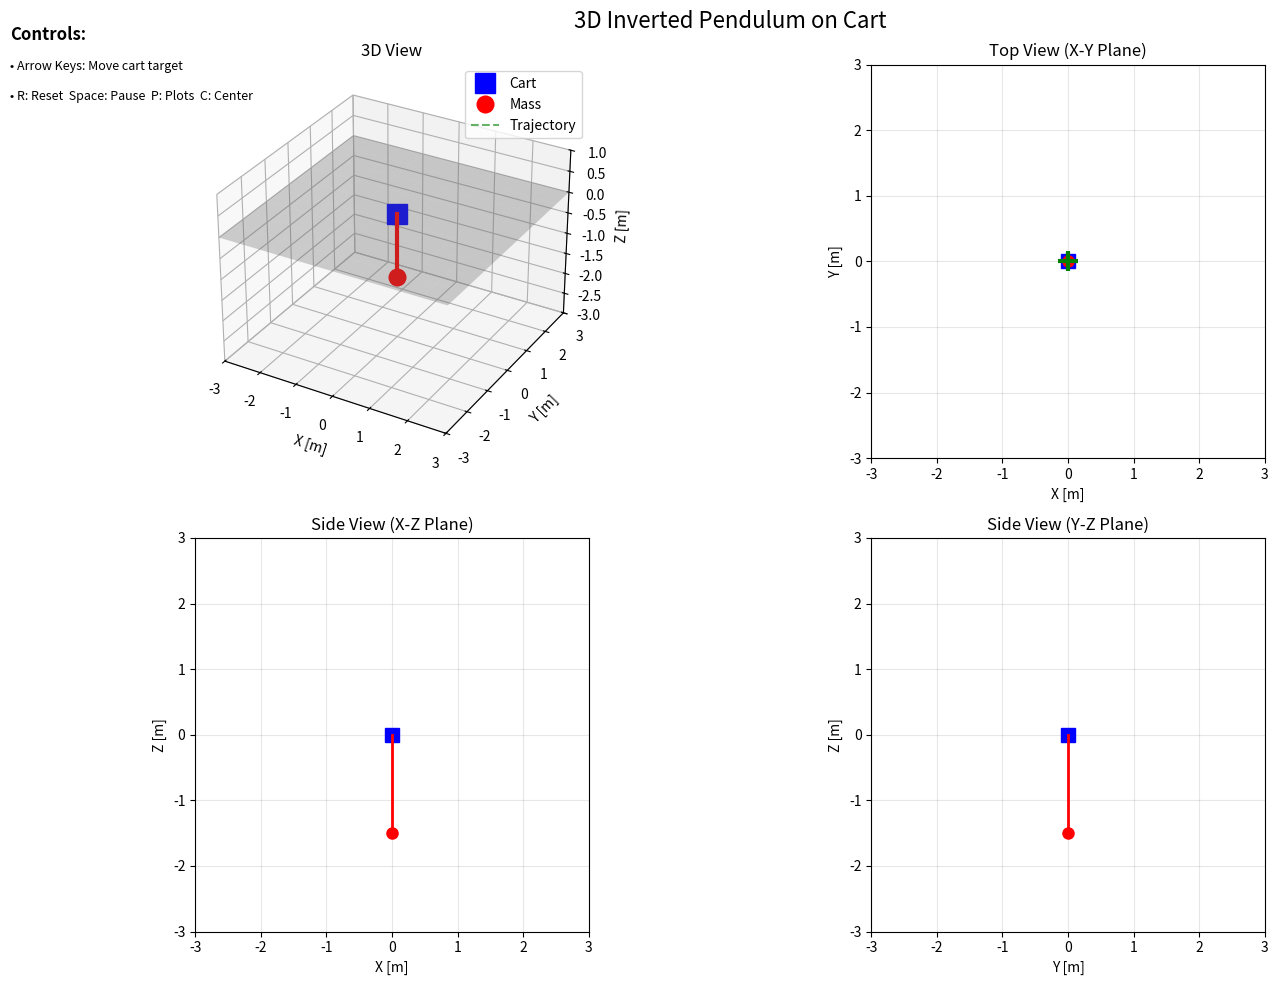

Python code for this plot:
"""
3D Inverted Pendulum on Cart 
==========================================

Controls:
- Arrow Keys: Move cart target position
- R: Reset simulation  
- Space: Pause/Resume
- P: Generate plots
- C: Center cart
"""

import numpy as np
import matplotlib.pyplot as plt
from mpl_toolkits.mplot3d import Axes3D
import matplotlib.animation as animation
import time

class Pendulum3D:
    """3D Inverted Pendulum on Cart System"""
    
    def __init__(self):
        # System parameters
        self.M = 2.0        # Cart mass [kg]
        self.m = 1.0        # Pendulum mass [kg]
        self.L = 1.5        # Pendulum length [m]
        self.g = 9.81       # Gravity [m/s^2]
        self.b_theta = 0.8  # Damping for theta [N*m*s/rad]
        #self.b_phi = 0.25  
        self.b_phi = 0.8    # Damping for phi [N*m*s/rad]
        # Control forces
        self.Fx = 0.0       # Force in x-direction [N]
        self.Fy = 0.0       # Force in y-direction [N]
        
        # Target positions for cart
        self.target_x = 0.0
        self.target_y = 0.0
        
        # Simple position controller gains
        self.control_gain = 80.0      # Back to higher values for faster response
        self.control_damping = 15.0   # Back to higher values
        
        # State variables: [x_c, x_c_dot, y_c, y_c_dot, theta, theta_dot, phi, phi_dot]
        self.state = np.array([0.0, 0.0, 0.0, 0.0, np.pi - 0.05, 0.0, 0.0, 0.0])  # Closer to upright
        
        # Simulation parameters
        self.dt = 0.01      # Back to original for normal speed
        self.time = 0.0     # Current time [s]
        
        # Animation control
        self.paused = False
        
        # Data logging
        self.time_history = []
        self.cart_x_history = []
        self.cart_y_history = []
        self.theta_history = []
        self.phi_history = []
        self.fx_history = []
        self.fy_history = []
        self.energy_history = []
        
    def equations_of_motion(self, state, Fx, Fy):
        """
        3D Inverted Pendulum Equations of Motion
        """
        x_c, x_c_dot, y_c, y_c_dot, theta, theta_dot, phi, phi_dot = state
        
        # Handle singularities properly
        epsilon = 1e-6
        sin_theta = np.sin(theta)
        cos_theta = np.cos(theta)
        sin_phi = np.sin(phi)
        cos_phi = np.cos(phi)
        
        # Protect against singularities
        if abs(sin_theta) < epsilon:
            sin_theta = np.sign(sin_theta) * epsilon if sin_theta != 0 else epsilon
        
        # Mass matrix components
        M_total = self.M + self.m
        mL = self.m * self.L
        mL2 = self.m * self.L**2
        
        # Build the 4x4 mass matrix for [x_c_ddot, y_c_ddot, theta_ddot, phi_ddot]
        M = np.zeros((4, 4))
        
        # Cart dynamics
        M[0, 0] = M_total
        M[0, 2] = mL * cos_theta * cos_phi
        M[0, 3] = -mL * sin_theta * sin_phi
        
        M[1, 1] = M_total
        M[1, 2] = mL * cos_theta * sin_phi
        M[1, 3] = mL * sin_theta * cos_phi
        
        # Pendulum dynamics
        M[2, 0] = mL * cos_theta * cos_phi
        M[2, 1] = mL * cos_theta * sin_phi
        M[2, 2] = mL2
        M[2, 3] = 0
        
        M[3, 0] = -mL * sin_theta * sin_phi
        M[3, 1] = mL * sin_theta * cos_phi
        M[3, 2] = 0
        M[3, 3] = mL2 * sin_theta**2
        
        # Right-hand side vector
        RHS = np.zeros(4)
        
        # Cart X forces
        RHS[0] = (Fx - mL * (
            theta_dot**2 * sin_theta * cos_phi +
            phi_dot**2 * sin_theta * cos_phi +
            2 * theta_dot * phi_dot * cos_theta * sin_phi
        ))
        
        # Cart Y forces  
        RHS[1] = (Fy - mL * (
            theta_dot**2 * sin_theta * sin_phi +
            phi_dot**2 * sin_theta * sin_phi -
            2 * theta_dot * phi_dot * cos_theta * cos_phi
        ))
        
        # Pendulum theta torques
        RHS[2] = (-self.m * self.g * self.L * sin_theta - 
                  self.b_theta * theta_dot +
                  mL2 * phi_dot**2 * sin_theta * cos_theta)
        
        # Pendulum phi torques
        RHS[3] = (-self.b_phi * phi_dot -
                  2 * mL2 * sin_theta * cos_theta * theta_dot * phi_dot)
        
        # Solve the linear system M * accelerations = RHS
        try:
            # Better regularization for stability
            M_reg = M + np.eye(4) * 1e-6
            accelerations = np.linalg.solve(M_reg, RHS)
            x_c_ddot, y_c_ddot, theta_ddot, phi_ddot = accelerations
        except np.linalg.LinAlgError:
            # Fallback if matrix is singular
            x_c_ddot = Fx / M_total
            y_c_ddot = Fy / M_total
            theta_ddot = -self.g * sin_theta / self.L - self.b_theta * theta_dot / mL2
            phi_ddot = -self.b_phi * phi_dot / (mL2 * sin_theta**2 + epsilon)
        
        # Limit accelerations for numerical stability
        max_accel = 20.0  # Reduced from 100 for stability
        x_c_ddot = np.clip(x_c_ddot, -max_accel, max_accel)
        y_c_ddot = np.clip(y_c_ddot, -max_accel, max_accel)
        theta_ddot = np.clip(theta_ddot, -max_accel, max_accel)
        phi_ddot = np.clip(phi_ddot, -max_accel, max_accel)
        
        # Return state derivatives
        return np.array([x_c_dot, x_c_ddot, y_c_dot, y_c_ddot, 
                        theta_dot, theta_ddot, phi_dot, phi_ddot])
    
    def integrate_step(self):
        """Integrate one time step using RK4"""
        if self.paused:
            return
            
        # Position controller
        error_x = self.target_x - self.state[0]
        error_y = self.target_y - self.state[2]
        
        self.Fx = (self.control_gain * error_x - 
                  self.control_damping * self.state[1])
        self.Fy = (self.control_gain * error_y - 
                  self.control_damping * self.state[3])
        
        # Limit control forces
        max_force = 100.0  # Back to higher forces for faster response
        self.Fx = np.clip(self.Fx, -max_force, max_force)
        self.Fy = np.clip(self.Fy, -max_force, max_force)
        
        # RK4 integration
        k1 = self.equations_of_motion(self.state, self.Fx, self.Fy)
        k2 = self.equations_of_motion(self.state + 0.5*self.dt*k1, self.Fx, self.Fy)
        k3 = self.equations_of_motion(self.state + 0.5*self.dt*k2, self.Fx, self.Fy)
        k4 = self.equations_of_motion(self.state + self.dt*k3, self.Fx, self.Fy)
        
        # Update state
        self.state += self.dt * (k1 + 2*k2 + 2*k3 + k4) / 6
        
        # FIXED: Wrap theta to [-π, π] range for proper display
        self.state[4] = np.arctan2(np.sin(self.state[4]), np.cos(self.state[4]))
        
        # Wrap phi angle to [-pi, pi]
        self.state[6] = np.arctan2(np.sin(self.state[6]), np.cos(self.state[6]))
        
        # Limit cart position to prevent it from going off-screen
        self.state[0] = np.clip(self.state[0], -4.0, 4.0)
        self.state[2] = np.clip(self.state[2], -4.0, 4.0)
        
        # Limit velocities to prevent numerical explosion
        max_vel = 5.0
        self.state[1] = np.clip(self.state[1], -max_vel, max_vel)  # x_dot
        self.state[3] = np.clip(self.state[3], -max_vel, max_vel)  # y_dot
        self.state[5] = np.clip(self.state[5], -max_vel, max_vel)  # theta_dot
        self.state[7] = np.clip(self.state[7], -max_vel, max_vel)  # phi_dot
        
        # Safety check for numerical stability
        if not np.isfinite(self.state).all():
            print("Numerical instability detected, resetting...")
            self.reset()
            return
        
        self.time += self.dt
        
        # Log data for plotting
        self.time_history.append(self.time)
        self.cart_x_history.append(self.state[0])
        self.cart_y_history.append(self.state[2])
        self.theta_history.append(np.degrees(self.state[4]))
        self.phi_history.append(np.degrees(self.state[6]))
        self.fx_history.append(self.Fx)
        self.fy_history.append(self.Fy)
        
        # Calculate total energy
        kinetic_energy = 0.5 * (self.M + self.m) * (self.state[1]**2 + self.state[3]**2)
        kinetic_energy += 0.5 * self.m * self.L**2 * (self.state[5]**2 + self.state[7]**2 * np.sin(self.state[4])**2)
        potential_energy = -self.m * self.g * self.L * np.cos(self.state[4])
        total_energy = kinetic_energy + potential_energy
        self.energy_history.append(total_energy)
        
        # Limit history length for memory
        max_history = 5000
        if len(self.time_history) > max_history:
            self.time_history.pop(0)
            self.cart_x_history.pop(0)
            self.cart_y_history.pop(0)
            self.theta_history.pop(0)
            self.phi_history.pop(0)
            self.fx_history.pop(0)
            self.fy_history.pop(0)
            self.energy_history.pop(0)
    
    def get_positions(self):
        """Get current positions for visualization"""
        x_c, _, y_c, _, theta, _, phi, _ = self.state
        
        # Cart position
        cart_pos = np.array([x_c, y_c, 0])
        
        # Pendulum mass position
        pendulum_pos = np.array([
            x_c + self.L * np.sin(theta) * np.cos(phi),
            y_c + self.L * np.sin(theta) * np.sin(phi),
            -self.L * np.cos(theta)
        ])
        
        return cart_pos, pendulum_pos
    
    def reset(self):
        """Reset simulation to initial state"""
        self.state = np.array([0.0, 0.0, 0.0, 0.0, np.pi - 0.05, 0.0, 0.0, 0.0])  # Start closer to upright
        self.time = 0.0
        self.target_x = 0.0
        self.target_y = 0.0
        self.Fx = 0.0
        self.Fy = 0.0
        
        # Clear history
        self.time_history.clear()
        self.cart_x_history.clear()
        self.cart_y_history.clear()
        self.theta_history.clear()
        self.phi_history.clear()
        self.fx_history.clear()
        self.fy_history.clear()
        self.energy_history.clear()
    
    def generate_report_plots(self):
        """Generate plots for analysis"""
        if len(self.time_history) < 10:
            print("Not enough data for plots. Run simulation longer.")
            return
        
        # Create figure with subplots
        fig, axes = plt.subplots(2, 3, figsize=(15, 10))
        fig.suptitle('3D Inverted Pendulum Simulation Results', fontsize=16)
        
        # Plot 1: Cart Position
        axes[0, 0].plot(self.time_history, self.cart_x_history, 'b-', label='X position')
        axes[0, 0].plot(self.time_history, self.cart_y_history, 'r-', label='Y position')
        axes[0, 0].set_xlabel('Time [s]')
        axes[0, 0].set_ylabel('Cart Position [m]')
        axes[0, 0].set_title('Cart Position vs Time')
        axes[0, 0].legend()
        axes[0, 0].grid(True, alpha=0.3)
        
        # Plot 2: Pendulum Angles
        axes[0, 1].plot(self.time_history, self.theta_history, 'g-', label='θ (polar)')
        axes[0, 1].plot(self.time_history, self.phi_history, 'm-', label='φ (azimuthal)')
        axes[0, 1].set_xlabel('Time [s]')
        axes[0, 1].set_ylabel('Angle [degrees]')
        axes[0, 1].set_title('Pendulum Angles vs Time')
        axes[0, 1].legend()
        axes[0, 1].grid(True, alpha=0.3)
        
        # Plot 3: Control Forces
        axes[0, 2].plot(self.time_history, self.fx_history, 'c-', label='Fx')
        axes[0, 2].plot(self.time_history, self.fy_history, 'orange', label='Fy')
        axes[0, 2].set_xlabel('Time [s]')
        axes[0, 2].set_ylabel('Force [N]')
        axes[0, 2].set_title('Control Forces vs Time')
        axes[0, 2].legend()
        axes[0, 2].grid(True, alpha=0.3)
        
        # Plot 4: Phase Portrait (θ vs θ̇)
        if len(self.theta_history) > 1:
            theta_rad = np.array(self.theta_history) * np.pi / 180
            theta_dot = np.gradient(theta_rad, self.dt)
            axes[1, 0].plot(self.theta_history, theta_dot * 180/np.pi, 'g-')
            axes[1, 0].set_xlabel('θ [degrees]')
            axes[1, 0].set_ylabel('θ̇ [degrees/s]')
            axes[1, 0].set_title('Phase Portrait (θ)')
            axes[1, 0].grid(True, alpha=0.3)
        
        # Plot 5: Energy Conservation
        axes[1, 1].plot(self.time_history, self.energy_history, 'k-')
        axes[1, 1].set_xlabel('Time [s]')
        axes[1, 1].set_ylabel('Total Energy [J]')
        axes[1, 1].set_title('Energy Conservation')
        axes[1, 1].grid(True, alpha=0.3)
        
        # Plot 6: 3D Trajectory
        if len(self.time_history) > 1:
            x_positions = []
            y_positions = []
            z_positions = []
            
            for i in range(len(self.time_history)):
                theta_rad = self.theta_history[i] * np.pi / 180
                phi_rad = self.phi_history[i] * np.pi / 180
                x_p = self.cart_x_history[i] + self.L * np.sin(theta_rad) * np.cos(phi_rad)
                y_p = self.cart_y_history[i] + self.L * np.sin(theta_rad) * np.sin(phi_rad)
                z_p = -self.L * np.cos(theta_rad)
                x_positions.append(x_p)
                y_positions.append(y_p)
                z_positions.append(z_p)
            
            axes[1, 2].remove()
            ax_3d = fig.add_subplot(2, 3, 6, projection='3d')
            ax_3d.plot(x_positions, y_positions, z_positions, 'r-', alpha=0.7)
            ax_3d.set_xlabel('X [m]')
            ax_3d.set_ylabel('Y [m]')
            ax_3d.set_zlabel('Z [m]')
            ax_3d.set_title('Pendulum Mass Trajectory')
        
        plt.tight_layout()
        plt.show()
        print("Report plots generated!")

class PendulumSimulation:
    """3D Pendulum Visualization and Simulation"""
    
    def __init__(self):
        self.pendulum = Pendulum3D()
        
        # Create figure and subplots
        self.fig = plt.figure(figsize=(15, 10))
        self.fig.suptitle('3D Inverted Pendulum on Cart', fontsize=16)
        
        # 3D plot
        self.ax = self.fig.add_subplot(221, projection='3d')
        self.ax.set_title('3D View')
        
        # Top view (X-Y plane)
        self.ax_top = self.fig.add_subplot(222)
        self.ax_top.set_title('Top View (X-Y Plane)')
        self.ax_top.set_aspect('equal')
        
        # Side view (X-Z plane)
        self.ax_side1 = self.fig.add_subplot(223)
        self.ax_side1.set_title('Side View (X-Z Plane)')
        self.ax_side1.set_aspect('equal')
        
        # Side view (Y-Z plane)
        self.ax_side2 = self.fig.add_subplot(224)
        self.ax_side2.set_title('Side View (Y-Z Plane)')
        self.ax_side2.set_aspect('equal')
        
        # Initialize plot elements
        self.setup_3d_plot()
        self.setup_2d_plots()
        self.setup_controls()
        
        # Print instructions
        print("=== 3D PENDULUM SIMULATION ===")
        print("Controls:")
        print("  Arrow Keys: Move cart target position")
        print("  R: Reset simulation")
        print("  Space: Pause/Resume")
        print("  P: Generate plots")
        print("  C: Center cart")

        # Animation with normal speed
        self.animation = animation.FuncAnimation(
            self.fig, self.animate, interval=20, blit=False, cache_frame_data=False
        )
        
        # Key bindings
        self.fig.canvas.mpl_connect('key_press_event', self.on_key_press)
        
        plt.tight_layout()
        
    def setup_3d_plot(self):
        """Setup 3D visualization elements"""
        # Cart
        self.cart_3d, = self.ax.plot([0], [0], [0], 'bs', markersize=15, label='Cart')
        
        # Pendulum rod
        self.rod_3d, = self.ax.plot([0, 0], [0, 0], [0, -1.5], 'r-', linewidth=3)
        
        # Pendulum mass
        self.mass_3d, = self.ax.plot([0], [0], [-1.5], 'ro', markersize=12, label='Mass')
        
        # Trajectory
        self.trajectory_x = []
        self.trajectory_y = []
        self.trajectory_z = []
        self.traj_3d, = self.ax.plot([], [], [], 'g--', alpha=0.6, label='Trajectory')
        
        # Set limits and labels
        self.ax.set_xlim([-3, 3])
        self.ax.set_ylim([-3, 3])
        self.ax.set_zlim([-3, 1])
        self.ax.set_xlabel('X [m]')
        self.ax.set_ylabel('Y [m]')
        self.ax.set_zlabel('Z [m]')
        self.ax.legend()
        
        # Ground plane
        xx, yy = np.meshgrid(np.linspace(-3, 3, 10), np.linspace(-3, 3, 10))
        zz = np.zeros_like(xx)
        self.ax.plot_surface(xx, yy, zz, alpha=0.3, color='gray')
        
    def setup_2d_plots(self):
        """Setup 2D view plots"""
        # Top view elements
        self.cart_top, = self.ax_top.plot(0, 0, 'bs', markersize=10)
        self.mass_top, = self.ax_top.plot(0, 0, 'ro', markersize=8)
        self.rod_top, = self.ax_top.plot([0, 0], [0, 0], 'r-', linewidth=2)
        self.target_top, = self.ax_top.plot(0, 0, 'g+', markersize=15, markeredgewidth=3, label='Target')
        
        # Side view 1 elements (X-Z)
        self.cart_side1, = self.ax_side1.plot(0, 0, 'bs', markersize=10)
        self.mass_side1, = self.ax_side1.plot(0, -1.5, 'ro', markersize=8)
        self.rod_side1, = self.ax_side1.plot([0, 0], [0, -1.5], 'r-', linewidth=2)
        
        # Side view 2 elements (Y-Z)
        self.cart_side2, = self.ax_side2.plot(0, 0, 'bs', markersize=10)
        self.mass_side2, = self.ax_side2.plot(0, -1.5, 'ro', markersize=8)
        self.rod_side2, = self.ax_side2.plot([0, 0], [0, -1.5], 'r-', linewidth=2)
        
        # Set limits for 2D plots
        for ax in [self.ax_top, self.ax_side1, self.ax_side2]:
            ax.set_xlim([-3, 3])
            ax.set_ylim([-3, 3])
            ax.grid(True, alpha=0.3)
        
        self.ax_top.set_xlabel('X [m]')
        self.ax_top.set_ylabel('Y [m]')
        self.ax_side1.set_xlabel('X [m]')
        self.ax_side1.set_ylabel('Z [m]')
        self.ax_side2.set_xlabel('Y [m]')
        self.ax_side2.set_ylabel('Z [m]')
        
    def setup_controls(self):
        """Setup interactive controls"""
        self.fig.text(0.02, 0.95, 'Controls:', fontsize=12, weight='bold')
        self.fig.text(0.02, 0.92, '• Arrow Keys: Move cart target', fontsize=9)
        self.fig.text(0.02, 0.89, '• R: Reset  Space: Pause  P: Plots  C: Center', fontsize=9)

        # Status text
        self.status_text = self.fig.text(0.02, 0.60, '', fontsize=9, family='monospace')
        
    def on_key_press(self, event):
        """Handle keyboard input"""
        step = 0.3
        
        if event.key == 'up':
            self.pendulum.target_y += step
            print(f"Target Y: {self.pendulum.target_y:.2f}m")
        elif event.key == 'down':
            self.pendulum.target_y -= step
            print(f"Target Y: {self.pendulum.target_y:.2f}m")
        elif event.key == 'left':
            self.pendulum.target_x -= step
            print(f"Target X: {self.pendulum.target_x:.2f}m")
        elif event.key == 'right':
            self.pendulum.target_x += step
            print(f"Target X: {self.pendulum.target_x:.2f}m")
        elif event.key == 'r':
            self.pendulum.reset()
            self.trajectory_x.clear()
            self.trajectory_y.clear()
            self.trajectory_z.clear()
            print("Simulation reset")
        elif event.key == ' ':
            self.pendulum.paused = not self.pendulum.paused
            print(f"Simulation {'paused' if self.pendulum.paused else 'resumed'}")
        elif event.key == 'c':
            self.pendulum.target_x = 0.0
            self.pendulum.target_y = 0.0
            print("Cart centered")
        elif event.key == 'p':
            self.pendulum.generate_report_plots()
            
        # Limit target positions
        self.pendulum.target_x = np.clip(self.pendulum.target_x, -2.5, 2.5)
        self.pendulum.target_y = np.clip(self.pendulum.target_y, -2.5, 2.5)
    
    def animate(self, frame):
        """Animation function"""
        # Integrate physics
        self.pendulum.integrate_step()
        
        # Get current positions
        cart_pos, pendulum_pos = self.pendulum.get_positions()
        
        # Update trajectory
        self.trajectory_x.append(pendulum_pos[0])
        self.trajectory_y.append(pendulum_pos[1])
        self.trajectory_z.append(pendulum_pos[2])
        
        # Limit trajectory length
        max_traj_length = 500
        if len(self.trajectory_x) > max_traj_length:
            self.trajectory_x.pop(0)
            self.trajectory_y.pop(0)
            self.trajectory_z.pop(0)
        
        # Update 3D plot
        self.cart_3d.set_data_3d([cart_pos[0]], [cart_pos[1]], [cart_pos[2]])
        self.mass_3d.set_data_3d([pendulum_pos[0]], [pendulum_pos[1]], [pendulum_pos[2]])
        self.rod_3d.set_data_3d([cart_pos[0], pendulum_pos[0]], 
                               [cart_pos[1], pendulum_pos[1]], 
                               [cart_pos[2], pendulum_pos[2]])
        self.traj_3d.set_data_3d(self.trajectory_x, self.trajectory_y, self.trajectory_z)
        
        # Update 2D plots
        # Top view
        self.cart_top.set_data([cart_pos[0]], [cart_pos[1]])
        self.mass_top.set_data([pendulum_pos[0]], [pendulum_pos[1]])
        self.rod_top.set_data([cart_pos[0], pendulum_pos[0]], [cart_pos[1], pendulum_pos[1]])
        self.target_top.set_data([self.pendulum.target_x], [self.pendulum.target_y])
        
        # Side view 1 (X-Z)
        self.cart_side1.set_data([cart_pos[0]], [cart_pos[2]])
        self.mass_side1.set_data([pendulum_pos[0]], [pendulum_pos[2]])
        self.rod_side1.set_data([cart_pos[0], pendulum_pos[0]], [cart_pos[2], pendulum_pos[2]])
        
        # Side view 2 (Y-Z)
        self.cart_side2.set_data([cart_pos[1]], [cart_pos[2]])
        self.mass_side2.set_data([pendulum_pos[1]], [pendulum_pos[2]])
        self.rod_side2.set_data([cart_pos[1], pendulum_pos[1]], [cart_pos[2], pendulum_pos[2]])
        
        # Update status text
        state = self.pendulum.state
        theta_deg = np.degrees(state[4])
        phi_deg = np.degrees(state[6])
        
        
        status = f'''Time: {self.pendulum.time:.1f}s
        Cart: ({state[0]:.2f}, {state[2]:.2f})
        Target: ({self.pendulum.target_x:.2f}, {self.pendulum.target_y:.2f})
        θ: {theta_deg:.1f}°  φ: {phi_deg:.1f}°
        Forces: Fx={self.pendulum.Fx:.1f}N  Fy={self.pendulum.Fy:.1f}N
        Damping: θ={self.pendulum.b_theta:.2f}, φ={self.pendulum.b_phi:.2f}'''
        
        self.status_text.set_text(status)
        
        return (self.cart_3d, self.mass_3d, self.rod_3d, self.traj_3d,
                self.cart_top, self.mass_top, self.rod_top, self.target_top,
                self.cart_side1, self.mass_side1, self.rod_side1,
                self.cart_side2, self.mass_side2, self.rod_side2)

def main():
    print("3D Inverted Pendulum Simulation")
    
    # Create and run simulation
    sim = PendulumSimulation()
    plt.show()

if __name__ == "__main__":
    main()